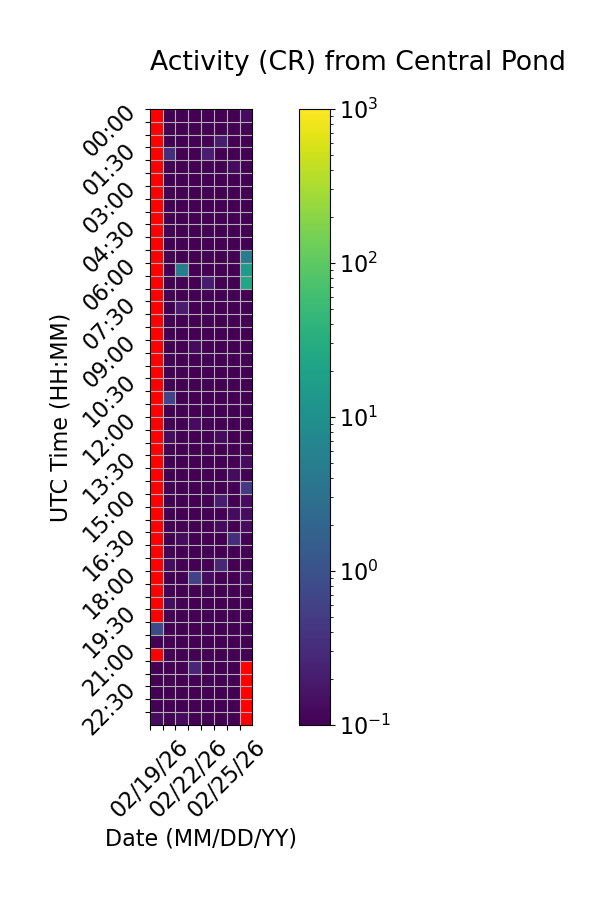

Source data for this figure (header and first rows):
Time (UTC), 02/19/26, 02/20/26, 02/21/26, 02/22/26, 02/23/26, 02/24/26, 02/25/26, 02/26/26
00:00, , 0.0, 0.0, 0.0, 0.0, 0.0, 0.0, 0.1333
00:30, , 0.0, 0.0, 0.0, 0.0, 0.0, 0.0, 0.0
01:00, , 0.06667, 0.0, 0.0, 0.0, 0.2, 0.0, 0.0
01:30, , 0.3333, 0.0, 0.0, 0.2, 0.0, 0.0, 0.0
02:00, , 0.0, 0.0, 0.06667, 0.06667, 0.0, 0.1333, 0.06667
02:30, , 0.0, 0.0, 0.0, 0.06667, 0.0, 0.0, 0.06667
03:00, , 0.0, 0.06667, 0.06667, 0.0, 0.0, 0.0, 0.0
03:30, , 0.0, 0.0, 0.0, 0.0, 0.0, 0.0, 0.0
04:00, , 0.06667, 0.0, 0.0, 0.0, 0.0, 0.0, 0.0
04:30, , 0.0, 0.0, 0.0, 0.0, 0.0, 0.06667, 0.06667
05:00, , 0.0, 0.0, 0.06667, 0.0, 0.0, 0.0, 0.0
05:30, , 0.0, 0.0, 0.0, 0.0, 0.0, 0.0, 4.933
06:00, , 0.06667, 5.133, 0.0, 0.0, 0.0, 0.0, 16.4
06:30, , 0.0, 0.0, 0.0, 0.2, 0.06667, 0.0, 25.07
07:00, , 0.06667, 0.0, 0.0, 0.06667, 0.0, 0.0, 0.06667
07:30, , 0.0, 0.2, 0.0, 0.06667, 0.0, 0.0, 0.0
08:00, , 0.0, 0.0, 0.06667, 0.0, 0.0, 0.0, 0.0
08:30, , 0.0, 0.0, 0.06667, 0.0, 0.06667, 0.0, 0.0
09:00, , 0.0, 0.0, 0.1333, 0.0, 0.06667, 0.0, 0.0
09:30, , 0.0, 0.0, 0.0, 0.0, 0.0, 0.0, 0.0
10:00, , 0.06667, 0.0, 0.0, 0.0, 0.0, 0.06667, 0.0
10:30, , 0.0, 0.0, 0.0, 0.0, 0.0, 0.0, 0.0
11:00, , 0.6667, 0.0, 0.0, 0.0, 0.0, 0.0, 0.0
11:30, , 0.0, 0.0, 0.0, 0.0, 0.0, 0.0, 0.0
12:00, , 0.0, 0.0, 0.1333, 0.0, 0.0, 0.0, 0.0
12:30, , 0.1333, 0.0, 0.06667, 0.0, 0.1333, 0.0, 0.0
13:00, , 0.06667, 0.0, 0.0, 0.0, 0.0, 0.0, 0.0
13:30, , 0.0, 0.0, 0.0, 0.0, 0.06667, 0.06667, 0.1333
14:00, , 0.0, 0.06667, 0.0, 0.0, 0.06667, 0.1333, 0.0
14:30, , 0.0, 0.0, 0.0, 0.0, 0.06667, 0.0, 0.4667
15:00, , 0.0, 0.0, 0.0, 0.06667, 0.2, 0.06667, 0.1333
15:30, , 0.0, 0.0, 0.0, 0.06667, 0.06667, 0.1333, 0.1333
16:00, , 0.0, 0.0, 0.0, 0.0, 0.1333, 0.0, 0.1333
16:30, , 0.0, 0.1333, 0.0, 0.0, 0.06667, 0.3333, 0.06667
17:00, , 0.0, 0.0, 0.0, 0.0, 0.06667, 0.0, 0.0
17:30, , 0.1333, 0.0, 0.0, 0.06667, 0.2667, 0.0, 0.0
18:00, , 0.0, 0.0, 0.6, 0.1333, 0.0, 0.0, 0.1333
18:30, , 0.0, 0.0, 0.06667, 0.0, 0.0, 0.0, 0.0
19:00, , 0.1333, 0.0, 0.0, 0.0, 0.0, 0.0, 0.0
19:30, , 0.0, 0.0, 0.0, 0.0, 0.0, 0.0, 0.0
20:00, 0.8, 0.0, 0.0, 0.06667, 0.06667, 0.06667, 0.06667, 0.0
20:30, 0.06667, 0.0, 0.06667, 0.0, 0.06667, 0.0, 0.0, 0.0
21:00, , 0.06667, 0.0, 0.0, 0.0, 0.0, 0.0, 0.0
21:30, 0.0, 0.0, 0.06667, 0.2667, 0.0, 0.0, 0.0, 
22:00, 0.0, 0.0, 0.0, 0.0, 0.0, 0.0, 0.0, 
22:30, 0.0, 0.06667, 0.06667, 0.0, 0.0, 0.0, 0.0, 
23:00, 0.0, 0.0, 0.0, 0.06667, 0.0, 0.0, 0.0, 
23:30, 0.1333, 0.0, 0.1333, 0.06667, 0.06667, 0.0, 0.0, 
